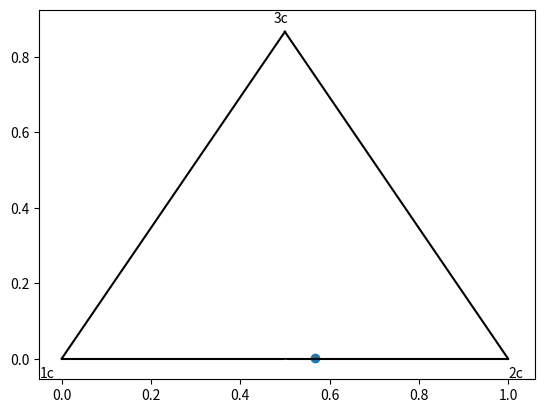

Source code (Python):
###############################################################################
# Barycentric map for turbulence anisotropy (Jofre et al. 2017)               #
###############################################################################

import numpy as np
import matplotlib.pyplot as plt

state = 4
if state == 1:
    T = np.eye(3)
    T[0,0] = 0.0
    T[1,1] = 0.0
elif state == 2:
    T = np.eye(3)
    T[0,0] = 0.0
elif state == 3:
    T = np.eye(3)
else: 
    T = np.random.rand(3,3)
# generate 3x3 symmetric, positive semi-definite matrix
A = np.dot(np.transpose(T),T)
print('The matrix is\n', A)
# compute normalized anisotropy tensor (13)
aij = A/np.trace(A) - 1/3*np.eye(3)
# eigendecomposition
[w, V] = np.linalg.eig(aij)
# sort eigenvalues from largest to smallest
idx = w.argsort()[::-1]  
w = w[idx]
V = V[idx]
print('The eigenvalues of the anisotropic part are\n',w)
print('The sum of the eigenvalues is {:.2f}'.format(np.sum(w)))

# compute barycentric coordinates (17)
x1c = np.matrix([ 0.0 , 0.0 ])
x2c = np.matrix([ 1.0 , 0.0 ])
x3c = np.matrix([ 0.5 , np.sqrt(3.0)/2.0 ])
xbc = x1c*(w[0]-w[1]) + 2*x2c*(w[1]-w[2]) + x3c*(3*w[2]+1)

# plot anisotropy on barycentric map (Figure 1)
fig = plt.figure()
plt.scatter(xbc[0,0], xbc[0,1])
plt.plot([1, 0.5], [0, 0.866], 'k-')
plt.plot([0, 0.5], [0, 0.866], 'k-')
plt.plot([0, 1], [0, 0], 'k-')
plt.plot([0.5, 1.01, 0.1], [-0.01, 0.5, 0.88], 'w.') 
plt.text(0-.05,0-.05,'1c')
plt.text(1,0-.05,'2c')
plt.text(0.5-.025,0.866+.025,'3c')
plt.show()
